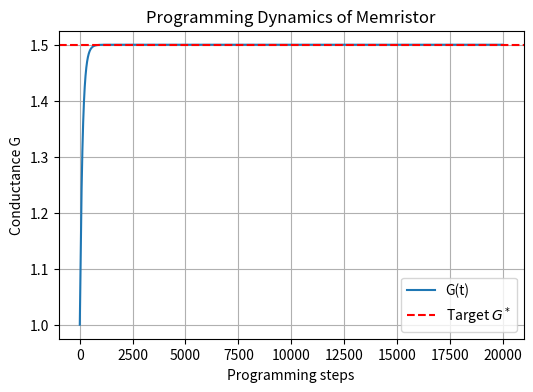

The script that saved this image:
import numpy as np
import matplotlib.pyplot as plt

# The model is based on the following two equations:
# 1. i(t) = f1(v(t), s(t))
# 2. ds(t)/dt = f2(v(t), s(t))

# f1(v, s) = (v/R) * (tanh(s) + 1)
# f2(v, s) = (1/tau) * (v - s**3 + s)


class Memristor:

    def __init__(self, R=1.0, tau=1.0, initial_s=0.0):
        """
        Initializes the Memristor model with its parameters.

        Args:
            R (float): The resistance parameter from the f1 equation. Defaults to 1.0.
            tau (float): The time constant from the f2 equation. Defaults to 1.0.
            initial_s (float): The initial value of the internal state variable s. Defaults to 0.0.
        """
        self.R = R
        self.tau = tau
        self.s = initial_s
        self.v_history = []
        self.s_history = []
        self.i_history = []
        
    def f1(self, v, s):
        """
        Calculates the current (i) based on voltage (v) and state (s).
        This is the algebraic current-voltage relationship.
        """
        return (v / self.R) * (np.tanh(s) + 1)

    def f2(self, v, s):
        """
        Calculates the rate of change of the state variable (ds/dt) based on voltage (v) and state (s).
        This is the differential equation for the internal state.
        """
        return (1 / self.tau) * (v - s**3 + s)
    
    def get_conductance(self):
        return (np.tanh(self.s) + 1)/self.R

    def simulate_step(self, v, dt):
        """
        Simulates one time step of the memristor's behavior.

        Args:
            v (float): The voltage across the device at this time step.
            dt (float): The duration of the time step.

        Returns:
            float: The current through the device at this time step.
        """

        self.v_history.append(v)
        self.s_history.append(self.s)
        

        ds_dt = self.f2(v, self.s)
        

        self.s += ds_dt * dt
        

        current = self.f1(v, self.s)
        

        self.i_history.append(current)
        
        return current

    def get_history(self):
        """
        Returns the stored history of voltage, state, and current.
        """
        return {
            "voltage": np.array(self.v_history),
            "state": np.array(self.s_history),
            "current": np.array(self.i_history),
        }



class NeuralNetwork:
    def __init__(self, weight_lists, R=1.0, tau=1.0):
        """
        Initialize a memristor-based neural network.

        Args:
            weight_lists (list of np.ndarray): List of weight matrices.
            R (float): Memristor resistance parameter.
            tau (float): Memristor time constant.
        """
        self.R = R
        self.tau = tau
        self.layers = []
        self.G_targets = []


        for weight in weight_lists:
            M, N = weight.shape
            layer_mems = [[Memristor(R=R, tau=tau, initial_s=0.0) for _ in range(N)] for _ in range(M)]
            self.layers.append(layer_mems)


            layer_G_targets = np.zeros_like(weight)
            for i in range(M):
                for j in range(N):
                    w = weight[i, j]
                    G_target = self.w_to_G_mapper(w)
                    layer_G_targets[i, j] = G_target
            self.G_targets.append(layer_G_targets)

    def w_to_G_mapper(self, w):

        return 2.0 / (1.0 + np.exp(-w))

    def program_weights(self, dt=0.001, max_steps=50000):

        for l, layer in enumerate(self.layers):
            M, N = len(layer), len(layer[0])
            for i in range(M):
                for j in range(N):
                    mem = layer[i][j]
                    G_target = self.G_targets[l][i, j]
                    program_to_conductance_ffpi(mem, G_target, dt=dt, max_steps=max_steps)

    def readout_weights(self):

        weights = []
        for layer in self.layers:
            M, N = len(layer), len(layer[0])
            W = np.zeros((M, N))
            for i in range(M):
                for j in range(N):
                    mem = layer[i][j]
                    G = mem.get_conductance()
                    # invert mapper: G → w
                    w = np.log((2.0 / G) - 1.0) * -1.0
                    W[i, j] = w
            weights.append(W)
        return weights


def s_from_G(G, R):

    arg = R * G - 1.0
    if arg <= -1.0 or arg >= 1.0:
        raise ValueError(f"G out of achievable range for R={R}. arg={arg}")
    return np.arctanh(arg)

def program_to_conductance_ffpi(mem, G_target,
                                dt=0.001,
                                max_steps=200000,
                                tol_G=1e-4,
                                Kp=5.0,
                                Ki=50.0,
                                v_min=-5.0,
                                v_max=5.0,
                                hold_after=0.05):

    R = mem.R


    try:
        s_target = s_from_G(G_target, R)
    except ValueError as e:
        raise


    v_ff = s_target**3 - s_target

    # PI state
    integ = 0.0
    last_time_in_tol = None
    steps = 0
    hold_steps = int(max(1, round(hold_after / dt)))

    for step in range(max_steps):
        steps += 1
        G = mem.get_conductance()
        err_G = G_target - G

        if abs(err_G) < tol_G:
            if last_time_in_tol is None:
                last_time_in_tol = step
            elif (step - last_time_in_tol) >= hold_steps:
                break
        else:
            last_time_in_tol = None

        eps = 1e-12
        arg = np.clip(R*G - 1.0, -1.0 + 1e-9, 1.0 - 1e-9)
        s_meas = np.arctanh(arg)

        err_s = s_target - s_meas
        integ += err_s * dt

        integ = np.clip(integ, -10.0, 10.0)

        v_cmd = v_ff + Kp * err_s + Ki * integ

        v_cmd = float(np.clip(v_cmd, v_min, v_max))

        mem.simulate_step(v_cmd, dt)

    return mem.get_conductance(), steps

def test_memristor_equations():
    mem = Memristor(R=1.0, tau=1.0, initial_s=0.0)

    v = 1.0
    s = 0.5

    i_expected = (v / mem.R) * (np.tanh(s) + 1)
    dsdt_expected = (1 / mem.tau) * (v - s**3 + s)

    assert np.isclose(mem.f1(v, s), i_expected)
    assert np.isclose(mem.f2(v, s), dsdt_expected)
    print("✅ Memristor f1/f2 tests passed.")


def test_programming():
    for G_target in [0.1, 0.5, 1.0, 1.5, 1.9]:
        mem = Memristor(R=1.0, tau=1.0, initial_s=0.0)
        G_final, steps = program_to_conductance_ffpi(mem, G_target, tol_G=1e-4)
        print(f"Target={G_target}, Final={G_final}, Steps={steps}")
        assert abs(G_final - G_target) < 1e-3
    print("✅ Programming test passed.")

def test_mapping():
    nn = NeuralNetwork([np.array([[0.0, 1.0], [-1.0, 2.0]])])
    W_orig = nn.G_targets[0]

    for w, G in zip(nn.layers[0][0], W_orig[0]):
        s = s_from_G(G, nn.R)
        G_back = (np.tanh(s) + 1)/nn.R
        assert np.isclose(G, G_back, atol=1e-8)

    print("✅ Mapping test passed.")

def test_nn_cycle():
    w1 = np.array([[0.0, 0.5], [-0.5, 1.0]])
    w2 = np.array([[1.5, -1.0]])
    nn = NeuralNetwork([w1, w2])

    nn.program_weights()
    W_read = nn.readout_weights()

    print("Original weights:")
    print(w1)
    print(w2)
    print("Readout weights:")
    print(W_read[0])
    print(W_read[1])

    assert np.allclose(w1, W_read[0], atol=0.2)
    assert np.allclose(w2, W_read[1], atol=0.2)
    print("✅ Full NN cycle test passed.")





# Example usage to demonstrate the hysteresis behavior:
if __name__ == "__main__":
    # --- Run one programming example and log conductance history ---
    mem = Memristor(R=1.0, tau=1.0, initial_s=0.0)
    G_target = 1.5

    # storage for plotting
    conductance_trace = []
    steps = 20000

    for _ in range(steps):
        G = mem.get_conductance()
        conductance_trace.append(G)
        program_to_conductance_ffpi(
            mem, G_target,
            dt=0.001,
            max_steps=1,   # run one step at a time
            tol_G=1e-6,
            Kp=8.0,
            Ki=80.0,
            v_min=-3.0,
            v_max=3.0,
            hold_after=0.0
        )

    # --- Plot ---
    plt.figure(figsize=(6,4))
    plt.plot(conductance_trace, label="G(t)")
    plt.axhline(G_target, color='r', linestyle='--', label="Target $G^*$")
    plt.xlabel("Programming steps")
    plt.ylabel("Conductance G")
    plt.title("Programming Dynamics of Memristor")
    plt.legend()
    plt.grid(True)
    plt.show()
